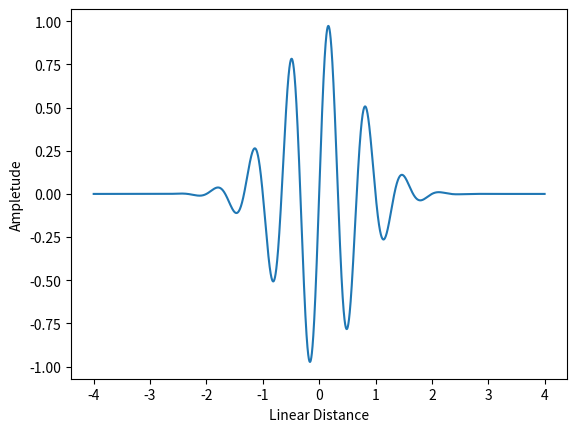

The matplotlib source for this figure:
# Plot a wave packet

import numpy
from numpy import sin, pi, exp
import matplotlib.pyplot as plt

distance = numpy.linspace(-4, 4, 100000)

ampletude = exp(-(distance)**2) * sin(3*pi*((distance)))

plt.plot(distance,ampletude)
plt.xlabel('Linear Distance')
plt.ylabel('Ampletude')
plt.show()